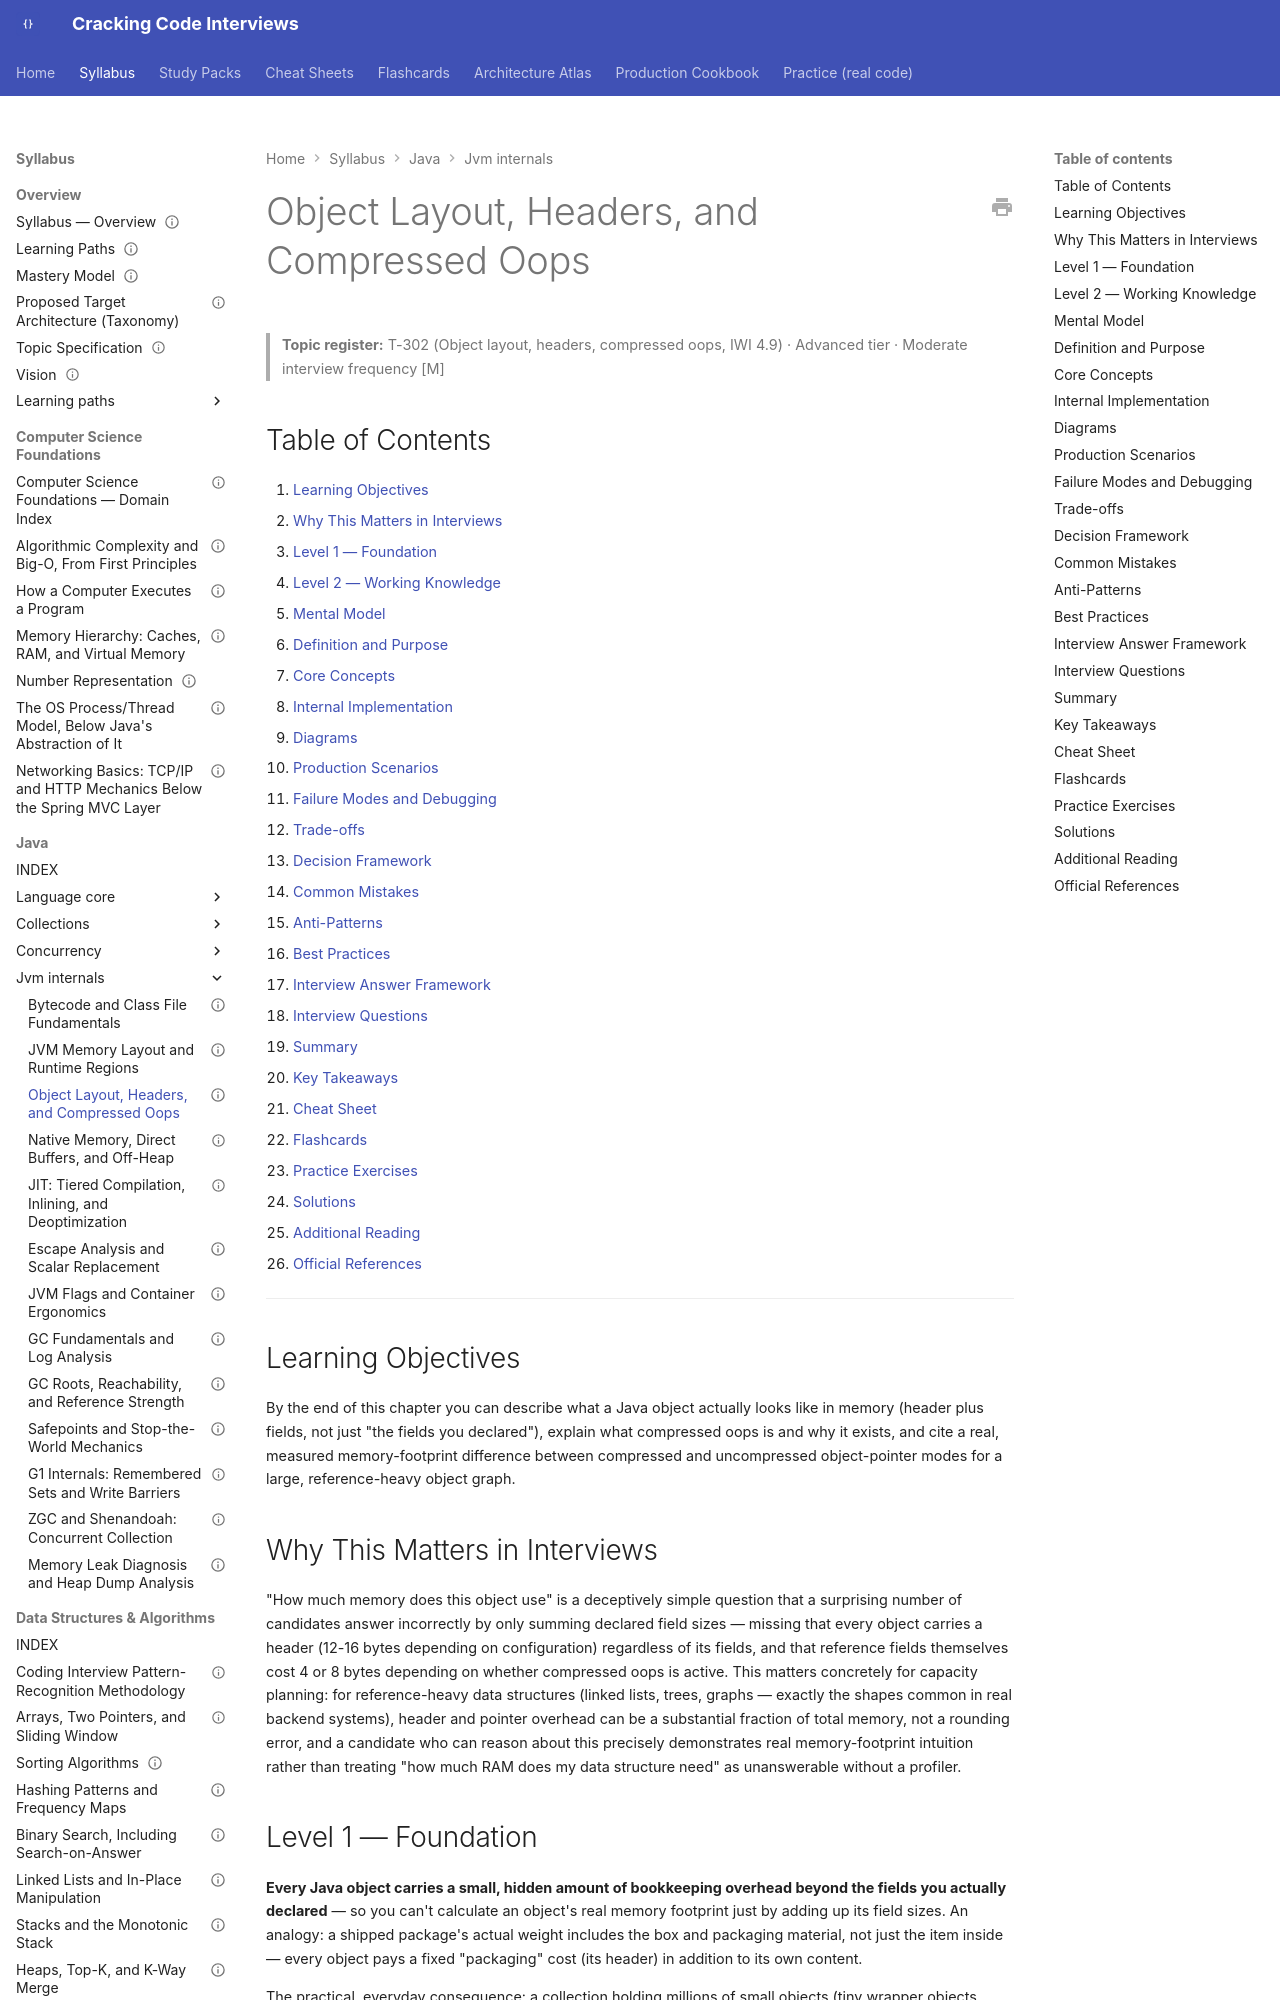

repository: JuanMelendres/cracking-code-interviews · page: syllabus/02-java/jvm-internals/object-layout-headers-and-compressed-oops/index.html · generator: mkdocs

---
title: "Object Layout, Headers, and Compressed Oops"
slug: object-layout-headers-and-compressed-oops
document_type: handbook-chapter
domain: 02-java/jvm-internals
status: draft
version: 1.0
last_reviewed: 2026-08-02
topic_id: T-302
mastery_levels_covered: [L1, L2, L3, L4]
difficulty:
  - advanced
target_levels:
  - senior
  - staff
prerequisites:
  - jvm-memory-layout-and-runtime-regions.md
related:
  - jvm-memory-layout-and-runtime-regions.md
  - ../concurrency/java-memory-model-and-volatile.md
  - ../../../study-packs/week-19/04-object-layout-headers-and-compressed-oops.md
official_references:
  - https://wiki.openjdk.org/display/HotSpot/CompressedOops
---

# Object Layout, Headers, and Compressed Oops

> **Topic register:** T-302 (Object layout, headers, compressed oops, IWI 4.9) · Advanced tier · Moderate interview frequency [M]

## Table of Contents

1. [Learning Objectives](#learning-objectives)
2. [Why This Matters in Interviews](#why-this-matters-in-interviews)
3. [Level 1 — Foundation](#level-1-foundation)
4. [Level 2 — Working Knowledge](#level-2-working-knowledge)
5. [Mental Model](#mental-model)
6. [Definition and Purpose](#definition-and-purpose)
7. [Core Concepts](#core-concepts)
8. [Internal Implementation](#internal-implementation)
9. [Diagrams](#diagrams)
10. [Production Scenarios](#production-scenarios)
11. [Failure Modes and Debugging](#failure-modes-and-debugging)
12. [Trade-offs](#trade-offs)
13. [Decision Framework](#decision-framework)
14. [Common Mistakes](#common-mistakes)
15. [Anti-Patterns](#anti-patterns)
16. [Best Practices](#best-practices)
17. [Interview Answer Framework](#interview-answer-framework)
18. [Interview Questions](#interview-questions)
19. [Summary](#summary)
20. [Key Takeaways](#key-takeaways)
21. [Cheat Sheet](#cheat-sheet)
22. [Flashcards](#flashcards)
23. [Practice Exercises](#practice-exercises)
24. [Solutions](#solutions)
25. [Additional Reading](#additional-reading)
26. [Official References](#official-references)

---

## Learning Objectives

By the end of this chapter you can describe what a Java object actually looks like in memory (header plus fields, not just "the fields you declared"), explain what compressed oops is and why it exists, and cite a real, measured memory-footprint difference between compressed and uncompressed object-pointer modes for a large, reference-heavy object graph.

## Why This Matters in Interviews

"How much memory does this object use" is a deceptively simple question that a surprising number of candidates answer incorrectly by only summing declared field sizes — missing that every object carries a header (12-16 bytes depending on configuration) regardless of its fields, and that reference fields themselves cost 4 or 8 bytes depending on whether compressed oops is active. This matters concretely for capacity planning: for reference-heavy data structures (linked lists, trees, graphs — exactly the shapes common in real backend systems), header and pointer overhead can be a substantial fraction of total memory, not a rounding error, and a candidate who can reason about this precisely demonstrates real memory-footprint intuition rather than treating "how much RAM does my data structure need" as unanswerable without a profiler.

## Level 1 — Foundation

**Every Java object carries a small, hidden amount of bookkeeping overhead beyond the fields you actually declared** — so you can't calculate an object's real memory footprint just by adding up its field sizes. An analogy: a shipped package's actual weight includes the box and packaging material, not just the item inside — every object pays a fixed "packaging" cost (its header) in addition to its own content.

The practical, everyday consequence: a collection holding millions of small objects (tiny wrapper objects, small nodes in a linked structure) costs noticeably more memory than the raw field data alone would suggest, because every single one of those objects pays that same fixed overhead independently.
